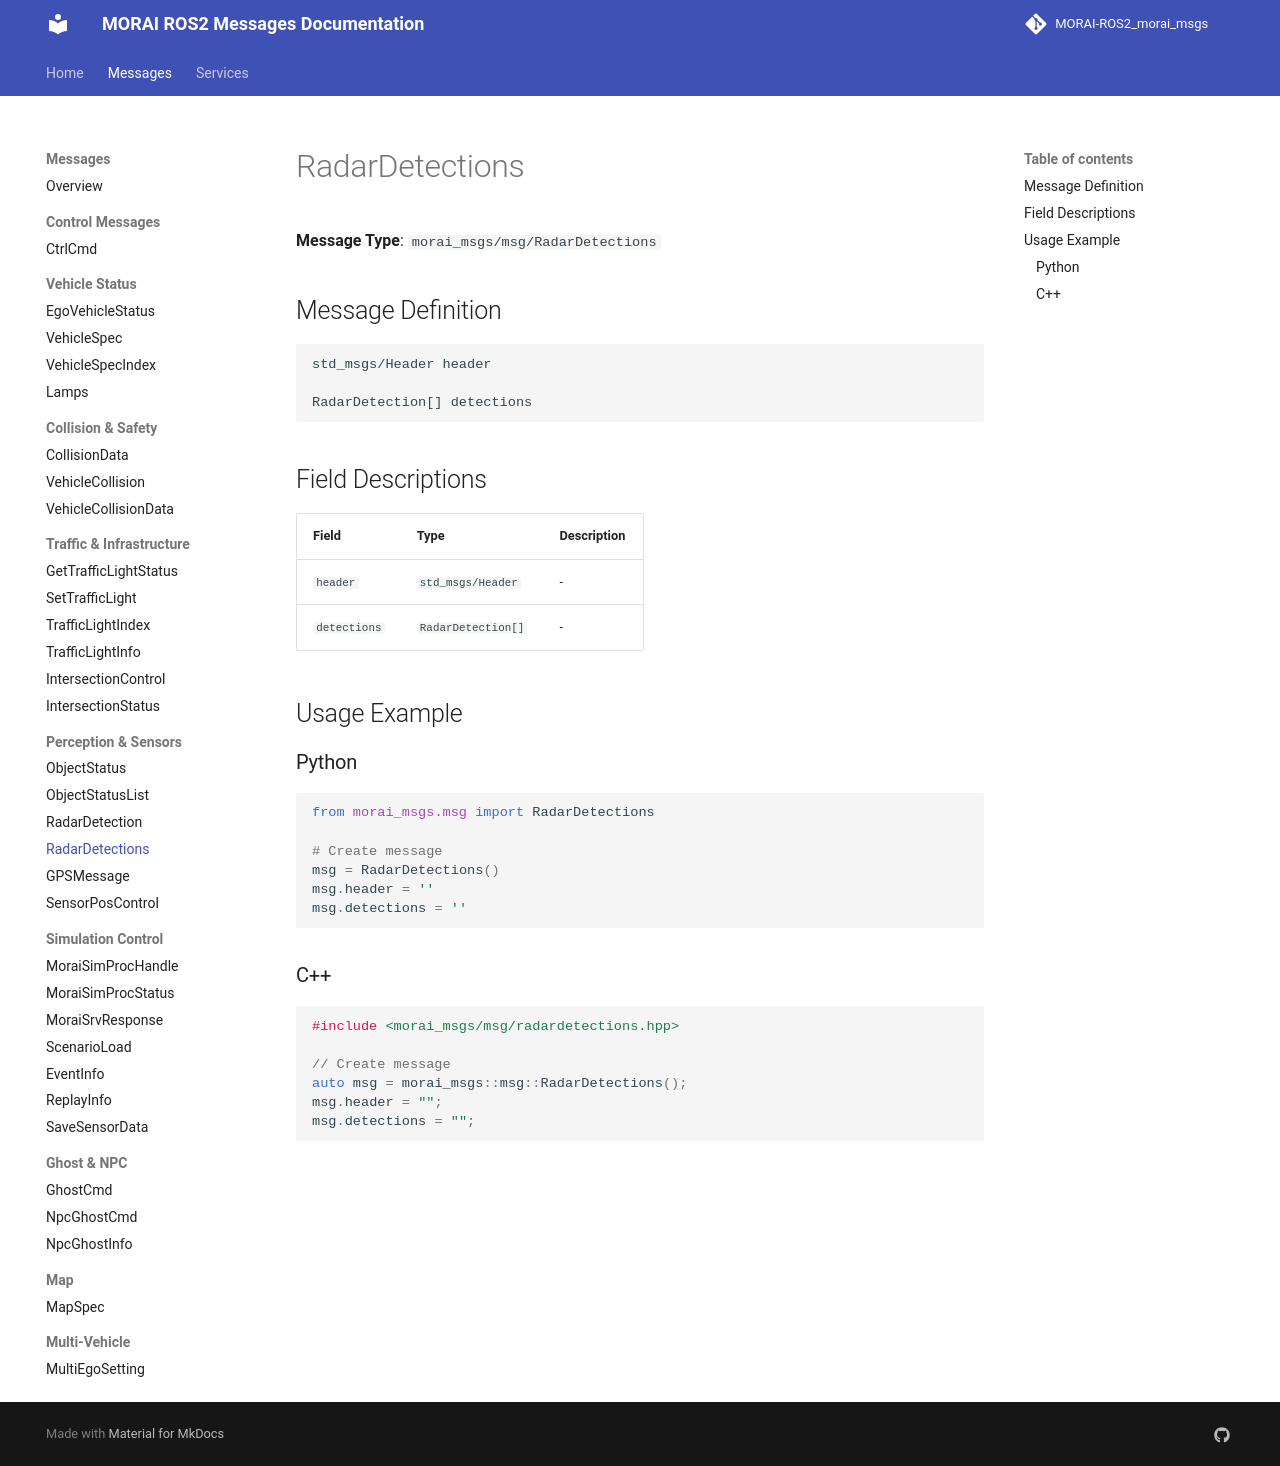

repository: Proejct-MR-2026/MR_Morai-Autoware_Morai-Disturbance-msg · page: messages/RadarDetections/index.html · generator: mkdocs

# RadarDetections

**Message Type**: `morai_msgs/msg/RadarDetections`

## Message Definition

```
std_msgs/Header header

RadarDetection[] detections
```

## Field Descriptions

| Field | Type | Description |
|-------|------|-------------|
| `header` | `std_msgs/Header` | - |
| `detections` | `RadarDetection[]` | - |

## Usage Example

### Python

```python
from morai_msgs.msg import RadarDetections

# Create message
msg = RadarDetections()
msg.header = ''
msg.detections = ''
```

### C++

```cpp
#include <morai_msgs/msg/radardetections.hpp>

// Create message
auto msg = morai_msgs::msg::RadarDetections();
msg.header = "";
msg.detections = "";
```
